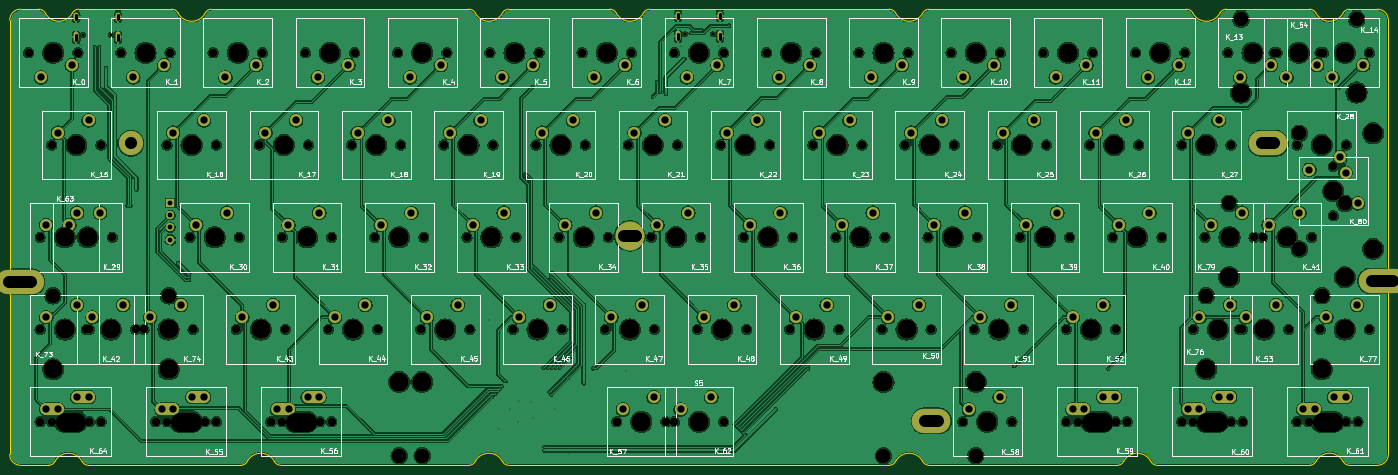
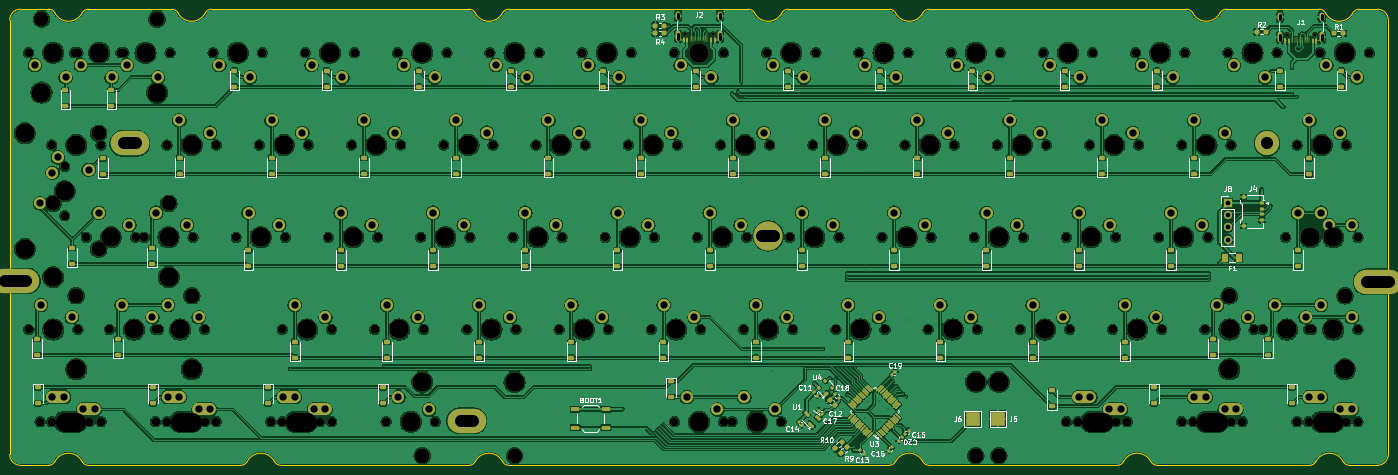
Circuit board: 11 layer files. Board 284.7 x 94.2 mm.
- bottom_copper: keyboard-B_Cu.gbl (951233 bytes)
- bottom_mask: keyboard-B_Mask.gbs (21753 bytes)
- paste: keyboard-B_Paste.gbp (9687 bytes)
- bottom_silk: keyboard-B_Silkscreen.gbo (70845 bytes)
- outline: keyboard-Edge_Cuts.gm1 (4595 bytes)
- top_copper: keyboard-F_Cu.gtl (750831 bytes)
- top_mask: keyboard-F_Mask.gts (12447 bytes)
- paste: keyboard-F_Paste.gtp (487 bytes)
- top_silk: keyboard-F_Silkscreen.gto (119200 bytes)
- drill: keyboard-NPTH.drl (4397 bytes)
- drill: keyboard-PTH.drl (4351 bytes)

=== bottom_copper: keyboard-B_Cu.gbl (951233 bytes, source omitted) ===
=== bottom_mask: keyboard-B_Mask.gbs (21753 bytes, source omitted) ===
=== paste: keyboard-B_Paste.gbp (9687 bytes, source omitted) ===
=== bottom_silk: keyboard-B_Silkscreen.gbo (70845 bytes, source omitted) ===
=== outline: keyboard-Edge_Cuts.gm1 ===
G04 #@! TF.GenerationSoftware,KiCad,Pcbnew,8.0.4*
G04 #@! TF.CreationDate,2024-08-26T20:04:34+02:00*
G04 #@! TF.ProjectId,keyboard,6b657962-6f61-4726-942e-6b696361645f,rev?*
G04 #@! TF.SameCoordinates,Original*
G04 #@! TF.FileFunction,Profile,NP*
%FSLAX46Y46*%
G04 Gerber Fmt 4.6, Leading zero omitted, Abs format (unit mm)*
G04 Created by KiCad (PCBNEW 8.0.4) date 2024-08-26 20:04:34*
%MOMM*%
%LPD*%
G01*
G04 APERTURE LIST*
G04 #@! TA.AperFunction,Profile*
%ADD10C,0.200000*%
G04 #@! TD*
G04 APERTURE END LIST*
D10*
X3943071Y8193544D02*
G75*
G02*
X-1643071Y8193545I-2793071J1456456D01*
G01*
X221044429Y-84393548D02*
G75*
G02*
X219714395Y-85199995I-1330029J693548D01*
G01*
X173956928Y-84393543D02*
G75*
G02*
X172626895Y-85199992I-1330028J693543D01*
G01*
X234001894Y9000000D02*
G75*
G02*
X235331964Y8193567I106J-1499900D01*
G01*
X273450000Y9000000D02*
X267673132Y8999779D01*
X172626895Y-85199995D02*
X94073105Y-85199995D01*
X-9000000Y6750000D02*
X-9000000Y-82950000D01*
X273450000Y9000000D02*
G75*
G02*
X275700000Y6750000I0J-2250000D01*
G01*
X-973106Y-85199996D02*
X-6750000Y-85200000D01*
X31368071Y8193548D02*
G75*
G02*
X25781929Y8193549I-2793071J1456452D01*
G01*
X356929Y-84393544D02*
G75*
G02*
X5943071Y-84393545I2793071J-1456456D01*
G01*
X259426920Y8999779D02*
X242248106Y9000000D01*
X219714395Y-85200000D02*
X180873107Y-85199995D01*
X85826893Y-85199995D02*
X46985606Y-85200000D01*
X240918071Y8193548D02*
G75*
G02*
X235331929Y8193549I-2793071J1456452D01*
G01*
X234001894Y9000000D02*
X180873105Y8999995D01*
X87156928Y-84393543D02*
G75*
G02*
X92743072Y-84393543I2793072J-1456457D01*
G01*
X40069429Y-84393548D02*
G75*
G02*
X38739395Y-85199995I-1330029J693548D01*
G01*
X85826894Y8999996D02*
X32698106Y9000000D01*
X259426895Y-85199995D02*
X227960606Y-85200000D01*
X173956930Y-84393543D02*
G75*
G02*
X179543071Y-84393545I2793070J-1456457D01*
G01*
X87156926Y-84393543D02*
G75*
G02*
X85826893Y-85199990I-1330026J693543D01*
G01*
X94073105Y-85199995D02*
G75*
G02*
X92743100Y-84393528I95J1500095D01*
G01*
X114939394Y9000000D02*
G75*
G02*
X116269480Y8193576I6J-1500100D01*
G01*
X-6750000Y-85200000D02*
G75*
G02*
X-9000000Y-82950000I1J2250001D01*
G01*
X260756928Y-84393543D02*
G75*
G02*
X259426895Y-85199992I-1330028J693543D01*
G01*
X7273106Y-85199996D02*
G75*
G02*
X5943070Y-84393545I44J1500076D01*
G01*
X24451894Y9000000D02*
X5273106Y8999996D01*
X31368072Y8193548D02*
G75*
G02*
X32698106Y8999994I1330028J-693548D01*
G01*
X92743071Y8193544D02*
G75*
G02*
X87156929Y8193545I-2793071J1456456D01*
G01*
X259426920Y8999779D02*
G75*
G02*
X260756943Y8193321I180J-1499679D01*
G01*
X240918072Y8193548D02*
G75*
G02*
X242248106Y8999994I1330028J-693548D01*
G01*
X260756930Y-84393543D02*
G75*
G02*
X266343071Y-84393545I2793070J-1456457D01*
G01*
X24451894Y9000000D02*
G75*
G02*
X25781980Y8193576I6J-1500100D01*
G01*
X40069428Y-84393548D02*
G75*
G02*
X45655572Y-84393548I2793072J-1456451D01*
G01*
X46985606Y-85200000D02*
G75*
G02*
X45655567Y-84393551I-6J1500000D01*
G01*
X114939394Y9000000D02*
X94073106Y8999996D01*
X180873107Y-85199995D02*
G75*
G02*
X179543022Y-84393570I-7J1500095D01*
G01*
X121855572Y8193548D02*
G75*
G02*
X123185606Y8999994I1330028J-693548D01*
G01*
X267673107Y-85199995D02*
G75*
G02*
X266343039Y-84393561I-107J1499895D01*
G01*
X92743072Y8193544D02*
G75*
G02*
X94073106Y8999993I1330028J-693544D01*
G01*
X3943072Y8193544D02*
G75*
G02*
X5273106Y8999993I1330028J-693544D01*
G01*
X172626893Y8999995D02*
X123185606Y9000000D01*
X356927Y-84393544D02*
G75*
G02*
X-973106Y-85199996I-1330038J693554D01*
G01*
X179543071Y8193543D02*
G75*
G02*
X180873105Y8999993I1330029J-693543D01*
G01*
X-9000000Y6750000D02*
G75*
G02*
X-6750000Y9000000I2250001J-1D01*
G01*
X-2973106Y8999996D02*
X-6750000Y9000000D01*
X275700000Y-82950000D02*
X275700000Y6750000D01*
X172626893Y8999995D02*
G75*
G02*
X173956978Y8193570I7J-1500095D01*
G01*
X227960606Y-85200000D02*
G75*
G02*
X226630567Y-84393551I-6J1500000D01*
G01*
X273450000Y-85200000D02*
X267673107Y-85199995D01*
X266343097Y8193327D02*
G75*
G02*
X260756914Y8193306I-2793097J1456473D01*
G01*
X-2973106Y8999996D02*
G75*
G02*
X-1643071Y8193545I-44J-1500075D01*
G01*
X275700000Y-82950000D02*
G75*
G02*
X273450000Y-85200000I-2250000J0D01*
G01*
X38739395Y-85200000D02*
X7273106Y-85199996D01*
X121855571Y8193548D02*
G75*
G02*
X116269429Y8193549I-2793071J1456452D01*
G01*
X266343098Y8193327D02*
G75*
G02*
X267673132Y8999762I1330002J-693527D01*
G01*
X85826894Y8999996D02*
G75*
G02*
X87156900Y8193530I-94J-1500096D01*
G01*
X221044428Y-84393548D02*
G75*
G02*
X226630572Y-84393548I2793072J-1456451D01*
G01*
X179543070Y8193543D02*
G75*
G02*
X173956929Y8193545I-2793070J1456457D01*
G01*
M02*

=== top_copper: keyboard-F_Cu.gtl (750831 bytes, source omitted) ===
=== top_mask: keyboard-F_Mask.gts (12447 bytes, source omitted) ===
=== paste: keyboard-F_Paste.gtp ===
G04 #@! TF.GenerationSoftware,KiCad,Pcbnew,8.0.4*
G04 #@! TF.CreationDate,2024-08-26T20:04:34+02:00*
G04 #@! TF.ProjectId,keyboard,6b657962-6f61-4726-942e-6b696361645f,rev?*
G04 #@! TF.SameCoordinates,Original*
G04 #@! TF.FileFunction,Paste,Top*
G04 #@! TF.FilePolarity,Positive*
%FSLAX46Y46*%
G04 Gerber Fmt 4.6, Leading zero omitted, Abs format (unit mm)*
G04 Created by KiCad (PCBNEW 8.0.4) date 2024-08-26 20:04:34*
%MOMM*%
%LPD*%
G01*
G04 APERTURE LIST*
G04 APERTURE END LIST*
M02*

=== top_silk: keyboard-F_Silkscreen.gto (119200 bytes, source omitted) ===
=== drill: keyboard-NPTH.drl ===
M48
; DRILL file {KiCad 8.0.4} date 2024-08-26T20:04:37+0200
; FORMAT={-:-/ absolute / metric / decimal}
; #@! TF.CreationDate,2024-08-26T20:04:37+02:00
; #@! TF.GenerationSoftware,Kicad,Pcbnew,8.0.4
; #@! TF.FileFunction,NonPlated,1,2,NPTH
FMAT,2
METRIC
; #@! TA.AperFunction,NonPlated,NPTH,ComponentDrill
T1C0.650
; #@! TA.AperFunction,NonPlated,NPTH,ComponentDrill
T2C1.750
; #@! TA.AperFunction,NonPlated,NPTH,ComponentDrill
T3C3.048
; #@! TA.AperFunction,NonPlated,NPTH,ComponentDrill
T4C3.988
; #@! TA.AperFunction,NonPlated,NPTH,ComponentDrill
T5C4.000
%
G90
G05
T1
X6.16Y3.7
X11.94Y3.7
X130.46Y3.9
X136.24Y3.9
T2
X-5.08Y0.0
X-2.7Y-57.15
X-2.699Y-76.2
X-2.695Y-38.1
X-0.318Y-19.05
X-0.299Y-76.2
X2.064Y-38.1
X5.08Y0.0
X6.826Y-57.15
X7.46Y-57.15
X7.461Y-76.2
X7.465Y-38.1
X9.842Y-19.05
X9.861Y-76.2
X12.224Y-38.1
X13.97Y0.0
X16.986Y-57.15
X18.72Y-57.15
X21.12Y-76.2
X23.495Y-19.05
X23.52Y-76.2
X24.13Y0.0
X28.258Y-38.1
X28.88Y-57.15
X31.28Y-76.2
X33.02Y0.0
X33.655Y-19.05
X33.68Y-76.2
X37.782Y-57.15
X38.417Y-38.1
X42.545Y-19.05
X43.18Y0.0
X44.926Y-76.2
X47.307Y-38.1
X47.326Y-76.2
X47.942Y-57.15
X52.07Y0.0
X52.705Y-19.05
X55.086Y-76.2
X56.832Y-57.15
X57.467Y-38.1
X57.486Y-76.2
X61.595Y-19.05
X62.23Y0.0
X66.358Y-38.1
X66.992Y-57.15
X71.12Y0.0
X71.755Y-19.05
X75.882Y-57.15
X76.517Y-38.1
X80.645Y-19.05
X81.28Y0.0
X85.407Y-38.1
X86.042Y-57.15
X90.17Y0.0
X90.805Y-19.05
X94.932Y-57.15
X95.567Y-38.1
X99.695Y-19.05
X100.33Y0.0
X104.457Y-38.1
X105.093Y-57.15
X109.22Y0.0
X109.855Y-19.05
X113.983Y-57.15
X114.617Y-38.1
X116.364Y-76.2
X118.745Y-19.05
X119.38Y0.0
X123.507Y-38.1
X124.142Y-57.15
X126.524Y-76.2
X128.27Y0.0
X128.27Y-76.201
X128.905Y-19.05
X133.032Y-57.15
X133.667Y-38.1
X137.795Y-19.05
X138.43Y0.0
X138.43Y-76.201
X142.558Y-38.1
X143.192Y-57.15
X147.32Y0.0
X147.955Y-19.05
X152.082Y-57.15
X152.718Y-38.1
X156.845Y-19.05
X157.48Y0.0
X161.607Y-38.1
X162.243Y-57.15
X166.37Y0.0
X167.005Y-19.05
X171.132Y-57.15
X171.767Y-38.1
X175.895Y-19.05
X176.53Y0.0
X180.657Y-38.1
X181.292Y-57.15
X185.42Y0.0
X186.055Y-19.05
X187.801Y-76.2
X190.183Y-57.15
X190.817Y-38.1
X194.945Y-19.05
X195.58Y0.0
X197.961Y-76.2
X199.707Y-38.1
X200.343Y-57.15
X204.47Y0.0
X205.105Y-19.05
X209.214Y-76.2
X209.232Y-57.15
X209.867Y-38.1
X211.614Y-76.2
X213.995Y-19.05
X214.63Y0.0
X218.757Y-38.1
X219.374Y-76.2
X219.392Y-57.15
X221.774Y-76.2
X223.52Y0.0
X224.155Y-19.05
X228.917Y-38.1
X233.026Y-76.2
X233.045Y-19.05
X233.68Y0.0
X235.42Y-57.15
X235.426Y-76.2
X237.82Y-38.1
X242.57Y0.0
X243.186Y-76.2
X243.205Y-19.05
X244.951Y-57.15
X245.58Y-57.15
X245.586Y-76.2
X247.98Y-38.1
X249.714Y-38.1
X252.12Y0.0
X252.73Y0.0
X255.111Y-57.15
X256.839Y-76.2
X256.858Y-19.05
X259.239Y-76.2
X259.874Y-38.1
X261.62Y0.0
X261.62Y-57.15
X262.28Y0.0
X264.32Y-23.49
X264.32Y-33.65
X266.999Y-76.2
X267.017Y-19.05
X269.399Y-76.2
X271.78Y0.0
X271.78Y-57.15
T3
X-0.032Y-50.165
X23.844Y-50.165
X71.444Y-83.185
X76.2Y-83.186
X171.444Y-83.185
X190.5Y-83.186
X238.093Y-50.16
X242.856Y-31.115
X245.262Y6.985
X257.335Y-16.632
X257.335Y-40.508
X261.969Y-50.16
X266.732Y-31.115
X269.138Y6.985
T4
X-0.032Y-65.375
X23.844Y-65.375
X71.444Y-67.975
X76.2Y-67.976
X171.444Y-67.975
X190.5Y-67.976
X238.093Y-65.37
X242.856Y-46.325
X245.262Y-8.225
X261.969Y-65.37
X266.732Y-46.325
X269.138Y-8.225
X272.545Y-16.632
X272.545Y-40.508
T5
X0.0Y0.0
X2.38Y-57.15
X2.385Y-38.1
X4.763Y-19.05
X7.144Y-38.1
X11.906Y-57.15
X19.05Y0.0
X23.8Y-57.15
X28.575Y-19.05
X33.337Y-38.1
X38.1Y0.0
X42.862Y-57.15
X47.625Y-19.05
X52.387Y-38.1
X57.15Y0.0
X61.912Y-57.15
X66.675Y-19.05
X71.438Y-38.1
X76.2Y0.0
X80.962Y-57.15
X85.725Y-19.05
X90.487Y-38.1
X95.25Y0.0
X100.012Y-57.15
X104.775Y-19.05
X109.537Y-38.1
X114.3Y0.0
X119.062Y-57.15
X121.444Y-76.2
X123.825Y-19.05
X128.588Y-38.1
X133.35Y0.0
X133.35Y-76.201
X138.112Y-57.15
X142.875Y-19.05
X147.637Y-38.1
X152.4Y0.0
X157.162Y-57.15
X161.925Y-19.05
X166.688Y-38.1
X171.45Y0.0
X176.213Y-57.15
X180.975Y-19.05
X185.737Y-38.1
X190.5Y0.0
X192.881Y-76.2
X195.262Y-57.15
X200.025Y-19.05
X204.787Y-38.1
X209.55Y0.0
X214.312Y-57.15
X219.075Y-19.05
X223.837Y-38.1
X228.6Y0.0
X238.125Y-19.05
X240.5Y-57.15
X242.9Y-38.1
X247.65Y0.0
X250.031Y-57.15
X254.794Y-38.1
X257.2Y0.0
X261.938Y-19.05
X264.32Y-28.57
X266.7Y0.0
X266.7Y-57.15
T5
X2.381Y-76.2G85X4.781Y-76.2
G05
X26.2Y-76.2G85X28.6Y-76.2
G05
X50.006Y-76.2G85X52.406Y-76.2
G05
X214.294Y-76.2G85X216.694Y-76.2
G05
X238.106Y-76.2G85X240.506Y-76.2
G05
X261.919Y-76.2G85X264.319Y-76.2
G05
M30

=== drill: keyboard-PTH.drl ===
M48
; DRILL file {KiCad 8.0.4} date 2024-08-26T20:04:37+0200
; FORMAT={-:-/ absolute / metric / decimal}
; #@! TF.CreationDate,2024-08-26T20:04:37+02:00
; #@! TF.GenerationSoftware,Kicad,Pcbnew,8.0.4
; #@! TF.FileFunction,Plated,1,2,PTH
FMAT,2
METRIC
; #@! TA.AperFunction,Plated,PTH,ViaDrill
T1C0.200
; #@! TA.AperFunction,Plated,PTH,ComponentDrill
T2C0.600
; #@! TA.AperFunction,Plated,PTH,ComponentDrill
T3C1.000
; #@! TA.AperFunction,Plated,PTH,ComponentDrill
T4C1.500
; #@! TA.AperFunction,Plated,PTH,ComponentDrill
T5C2.500
%
G90
G05
T1
X5.5Y1.5
X8.6Y1.2
X9.5Y1.2
X9.898Y-9.052
X10.85Y-8.5
X10.9Y-3.15
X12.7Y-11.2
X12.8Y1.3
X15.35Y-31.65
X15.95Y-31.65
X17.15Y-28.25
X25.8Y-43.4
X28.05Y-45.65
X28.05Y-46.3
X28.05Y-46.9
X90.05Y-55.15
X90.65Y-71.0
X91.2Y-70.45
X91.75Y-69.9
X92.15Y-77.8
X92.2Y-69.35
X92.6Y-68.8
X93.375Y-67.875
X94.35Y-73.6
X95.95Y-76.3
X96.25Y-72.0
X97.6Y-25.0
X98.75Y-72.1
X98.9Y-7.025
X99.15Y-44.1
X99.15Y-75.5
X101.225Y-65.075
X101.4Y-81.4
X101.4Y-82.1
X102.07Y-65.07
X102.45Y-70.05
X102.8Y-45.65
X102.8Y-46.3
X102.8Y-46.9
X102.85Y-70.6
X102.919Y-65.069
X103.65Y-73.5
X103.768Y-65.068
X104.618Y-65.068
X105.175Y-67.325
X106.2Y-67.25
X106.5Y-82.9
X106.685Y-63.0
X107.693Y-61.143
X109.55Y-68.25
X111.5Y-65.2
X118.3Y-65.65
X123.8Y-9.05
X124.6Y-6.0
X125.35Y-8.05
X126.5Y-8.45
X129.55Y1.45
X130.3Y-1.3
X131.7Y4.05
X132.2Y4.75
X133.85Y4.75
X137.4Y1.35
X139.6Y5.625
X140.675Y-76.725
X141.125Y-77.175
X141.575Y-77.575
X141.999Y-77.999
X142.425Y-78.425
X142.85Y-78.85
X149.175Y-73.6
X155.9Y-64.75
X155.9Y-65.35
X198.45Y-64.7
X217.85Y-65.25
T3
X24.2Y-31.0
X24.2Y-33.54
X24.2Y-36.08
X24.2Y-38.62
T4
X-2.54Y-5.08
X-1.43Y-54.61
X-1.429Y-73.66
X-1.425Y-35.56
X0.952Y-16.51
X0.971Y-73.66
X3.334Y-35.56
X3.81Y-2.54
X4.92Y-52.07
X4.921Y-71.12
X4.925Y-33.02
X7.302Y-13.97
X7.321Y-71.12
X8.096Y-54.61
X9.684Y-33.02
X14.446Y-52.07
X16.51Y-5.08
X19.99Y-54.61
X22.39Y-73.66
X22.86Y-2.54
X24.765Y-16.51
X24.79Y-73.66
X26.34Y-52.07
X28.74Y-71.12
X29.527Y-35.56
X31.115Y-13.97
X31.14Y-71.12
X35.56Y-5.08
X35.877Y-33.02
X39.052Y-54.61
X41.91Y-2.54
X43.815Y-16.51
X45.402Y-52.07
X46.196Y-73.66
X48.578Y-35.56
X48.596Y-73.66
X50.165Y-13.97
X52.546Y-71.12
X54.61Y-5.08
X54.927Y-33.02
X54.946Y-71.12
X58.102Y-54.61
X60.96Y-2.54
X62.865Y-16.51
X64.453Y-52.07
X67.627Y-35.56
X69.215Y-13.97
X73.66Y-5.08
X73.977Y-33.02
X77.153Y-54.61
X80.01Y-2.54
X81.915Y-16.51
X83.502Y-52.07
X86.677Y-35.56
X88.265Y-13.97
X92.71Y-5.08
X93.027Y-33.02
X96.203Y-54.61
X99.06Y-2.54
X100.965Y-16.51
X102.552Y-52.07
X105.727Y-35.56
X107.315Y-13.97
X111.76Y-5.08
X112.078Y-33.02
X115.252Y-54.61
X117.634Y-73.66
X118.11Y-2.54
X120.015Y-16.51
X121.602Y-52.07
X123.984Y-71.12
X124.777Y-35.56
X126.365Y-13.97
X129.54Y-73.661
X130.81Y-5.08
X131.127Y-33.02
X134.302Y-54.61
X135.89Y-71.121
X137.16Y-2.54
X139.065Y-16.51
X140.653Y-52.07
X143.827Y-35.56
X145.415Y-13.97
X149.86Y-5.08
X150.177Y-33.02
X153.352Y-54.61
X156.21Y-2.54
X158.115Y-16.51
X159.702Y-52.07
X162.877Y-35.56
X164.465Y-13.97
X168.91Y-5.08
X169.227Y-33.02
X172.403Y-54.61
X175.26Y-2.54
X177.165Y-16.51
X178.752Y-52.07
X181.927Y-35.56
X183.515Y-13.97
X187.96Y-5.08
X188.278Y-33.02
X189.071Y-73.66
X191.452Y-54.61
X194.31Y-2.54
X195.421Y-71.12
X196.215Y-16.51
X197.802Y-52.07
X200.977Y-35.56
X202.565Y-13.97
X207.01Y-5.08
X207.327Y-33.02
X210.484Y-73.66
X210.502Y-54.61
X212.884Y-73.66
X213.36Y-2.54
X215.265Y-16.51
X216.834Y-71.12
X216.852Y-52.07
X219.234Y-71.12
X220.028Y-35.56
X221.615Y-13.97
X226.06Y-5.08
X226.377Y-33.02
X232.41Y-2.54
X234.296Y-73.66
X234.315Y-16.51
X236.69Y-54.61
X236.696Y-73.66
X239.09Y-35.56
X240.646Y-71.12
X240.665Y-13.97
X243.04Y-52.07
X243.046Y-71.12
X245.11Y-5.08
X245.44Y-33.02
X246.221Y-54.61
X250.984Y-35.56
X251.46Y-2.54
X252.571Y-52.07
X254.66Y-5.08
X257.334Y-33.02
X258.109Y-73.66
X259.397Y-24.13
X260.509Y-73.66
X261.01Y-2.54
X262.89Y-54.61
X264.16Y-5.08
X264.459Y-71.12
X265.748Y-21.59
X266.859Y-71.12
X266.86Y-24.76
X269.24Y-52.07
X269.4Y-31.11
X270.51Y-2.54
T5
X16.05Y-18.7
T2
X4.73Y7.8G85X4.73Y7.0
G05
X4.73Y3.75G85X4.73Y2.65
G05
X13.37Y7.8G85X13.37Y7.0
G05
X13.37Y3.75G85X13.37Y2.65
G05
X129.03Y8.0G85X129.03Y7.2
G05
X129.03Y3.95G85X129.03Y2.85
G05
X137.67Y8.0G85X137.67Y7.2
G05
X137.67Y3.95G85X137.67Y2.85
G05
T5
X-4.65Y-47.3G85X-9.15Y-47.3
G05
X120.3Y-37.8G85X117.8Y-37.8
G05
X182.6Y-76.0G85X180.1Y-76.0
G05
X252.15Y-18.7G85X249.65Y-18.7
G05
X276.75Y-47.1G85X272.25Y-47.1
G05
M30

